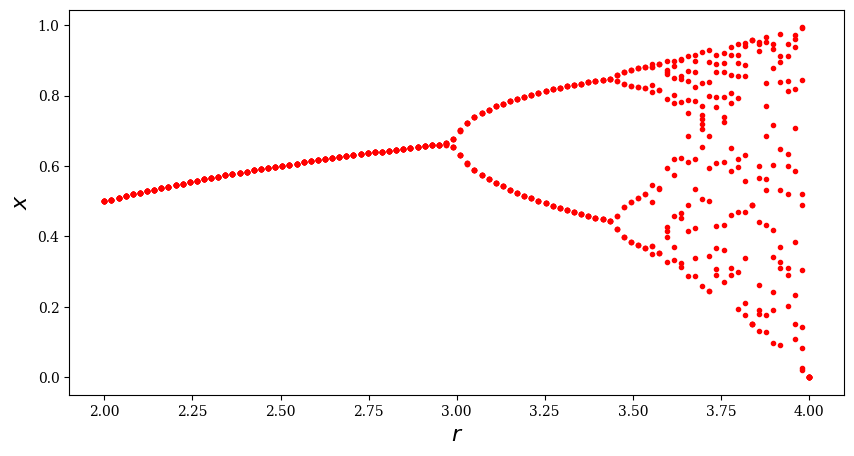

Reproduce this figure in Python.
import numpy as np
import matplotlib.pyplot as plt

r   = np.linspace(2, 4, 100)  # r의 범위
x0  = 0.5                     # x의 초기위치
n_i = 100                     # 버리는 계산
n_r = 10                      # 기록할 계산

def logistic(x, r):
    return x*r*(1-x)

plt.rc('font', family='serif')
plt.figure(figsize=(10, 5))
plt.xlabel(r"$r$", fontsize=16)
plt.ylabel(r"$x$", fontsize=16)

for _r in r:
    _xt = x0
    _x = []
    for step in range(n_i):
        # 버리는 계산
        _xt = logistic(_xt, _r)
    for step in range(n_r):
        # 기록할 계산
        _xt = logistic(_xt, _r)
        _x.append(_xt)
    plt.plot([_r]*len(_x), _x, '.r')
"""
pyplot.plot의 약식옵션
'.r': 빨간(r) 점(.)으로 표시한다.
'-b': 파란(b) 실선(-)
':g': 녹색(g) 점선(:)
'--k': 검정(k) 데쉬(--)
"""
plt.savefig("0414-03-x100_vs_r.png", bbox_inches='tight')
